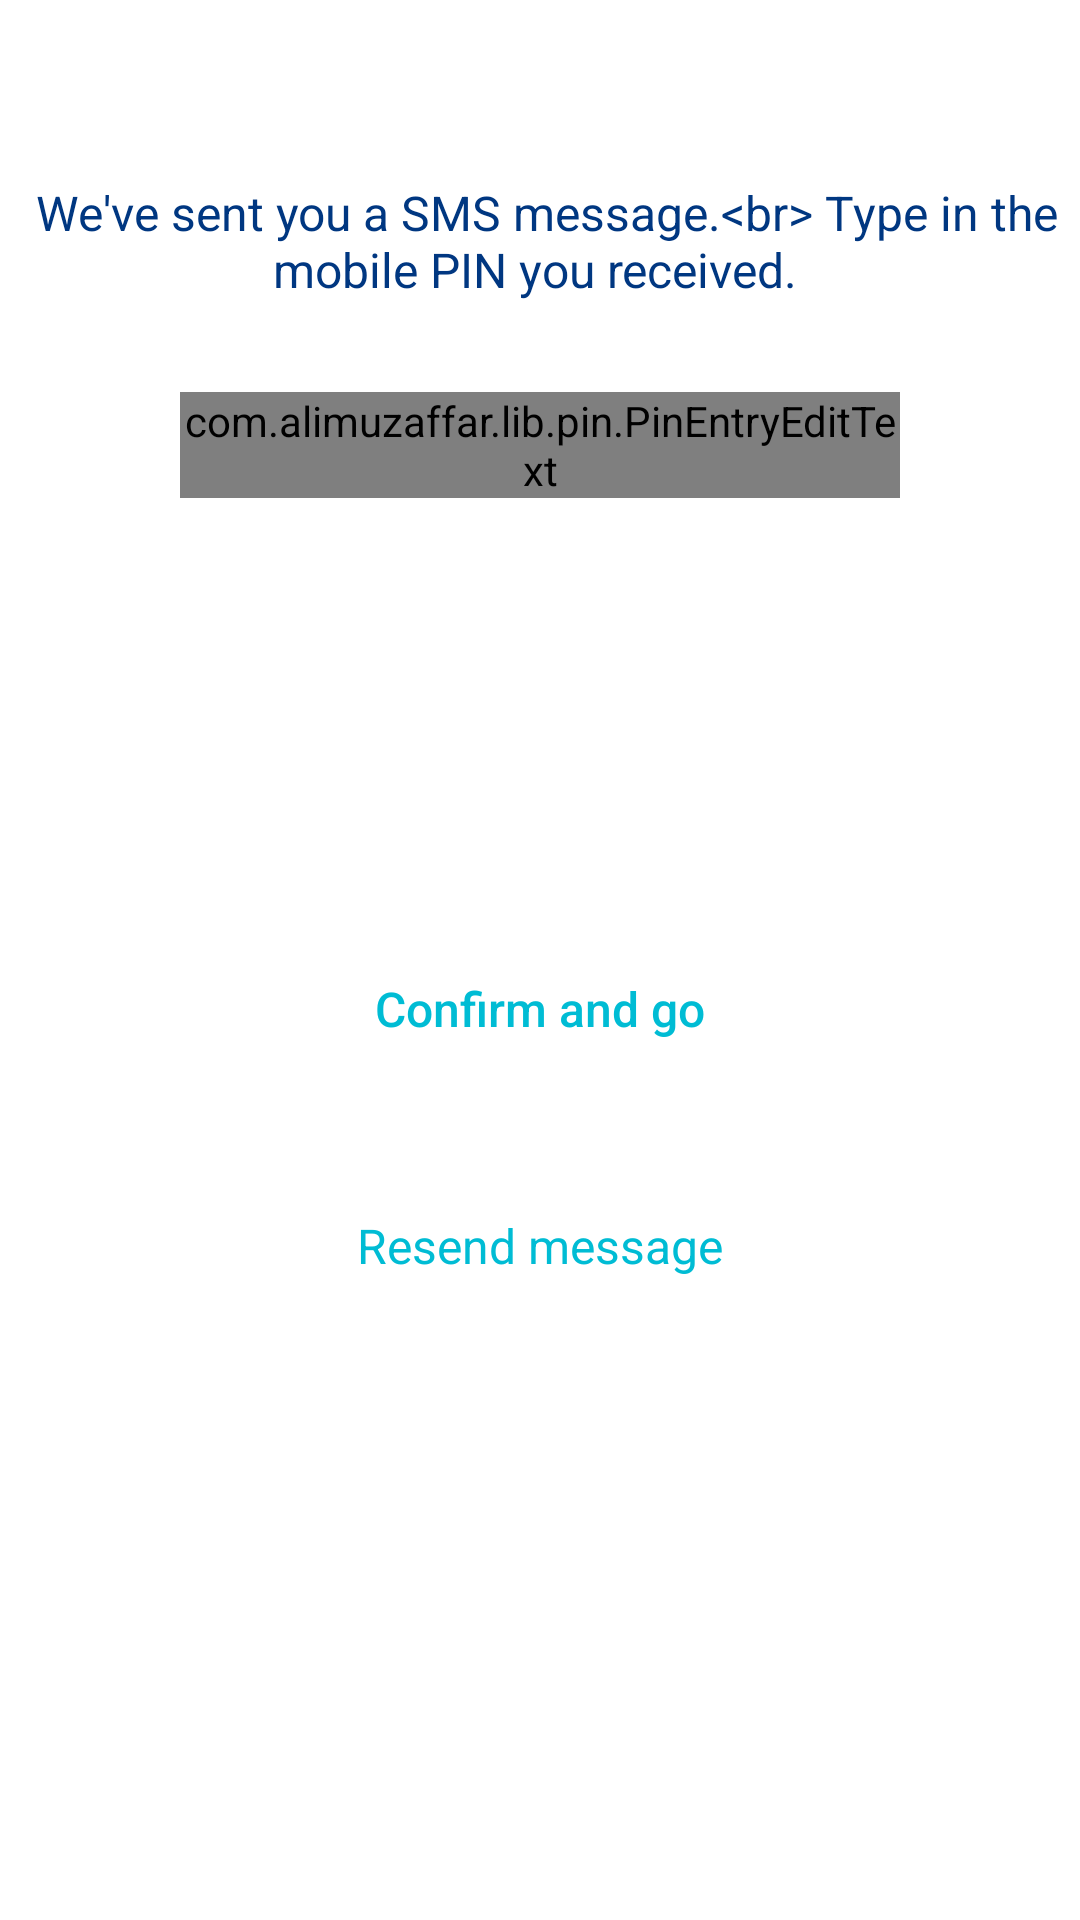

Write the Android layout XML for this screen, with the resource values it uses.
<!-- AndroidManifest.xml: application theme AppTheme.FullScreen -->
<!-- res/layout/activity_mobile_pin.xml -->
<LinearLayout xmlns:android="http://schemas.android.com/apk/res/android"
    xmlns:tools="http://schemas.android.com/tools"
    android:layout_width="match_parent"
    android:layout_height="match_parent"
    xmlns:pin="http://schemas.android.com/apk/res-auto"
    tools:context="com.abdulaziz.egytronica.ui.mobile_pin.MobilePinActivity"
    android:orientation="vertical"
    android:background="@color/background"
    android:id="@id/main_view"
    android:gravity="center_horizontal">

    <ImageView
        android:id="@+id/mobile_pin_message_iv"
        android:layout_width="wrap_content"
        android:layout_height="wrap_content"
        android:layout_marginTop="@dimen/mobile_pin_iv_top_margin"
        android:src="@drawable/img_message"/>

    <TextView
        android:id="@+id/mobile_pin_desc_tv"
        android:layout_width="wrap_content"
        android:layout_height="wrap_content"
        android:layout_marginTop="@dimen/mobile_pin_desc_tv_top_margin"
        android:layout_marginBottom="@dimen/mobile_pin_desc_tv_bottom_margin"
        android:gravity="center"
        android:text="@string/mobile_pin_desc"
        android:textColor="@color/blue_t"
        android:textSize="@dimen/label_s_reg_f"/>

    <LinearLayout
        android:layout_width="match_parent"
        android:layout_height="match_parent"
        android:layout_weight="1.5"
        android:gravity="top"
        android:orientation="horizontal">
        <LinearLayout
            android:layout_width="match_parent"
            android:layout_height="wrap_content"
            android:layout_weight="2.5"/>

        <com.alimuzaffar.lib.pin.PinEntryEditText
            android:id="@+id/mobile_pin_pinView"
            android:layout_width="match_parent"
            android:layout_height="wrap_content"
            android:layout_weight="1"
            android:cursorVisible="false"
            android:digits="1234567890"
            android:inputType="number"
            android:maxLength="5"
            android:textIsSelectable="false"
            android:textSize="@dimen/title_1_f"
            android:textColor="@color/green_1"
            android:imeOptions="actionDone"
            pin:pinCharacterMask="*"
            pin:pinAnimationType="popIn"
            pin:pinCharacterSpacing="10dip"
            pin:pinTextBottomPadding="5dip"
            pin:pinLineStroke="2dip"
            pin:pinLineStrokeSelected="2dip"
            pin:pinBackgroundIsSquare="false" />


        <LinearLayout
            android:layout_width="match_parent"
            android:layout_height="wrap_content"
            android:layout_weight="2.5"/>

    </LinearLayout>
    <LinearLayout
        android:layout_width="match_parent"
        android:layout_height="match_parent"
        android:orientation="vertical"
        android:layout_weight="1"
        android:gravity="center_horizontal">
        <Button
            android:id="@+id/mobile_pin_confirm_btn"
            android:layout_width="wrap_content"
            android:layout_height="@dimen/generic_btn_height"
            android:minWidth="@dimen/generic_btn_width"
            android:maxWidth="@dimen/generic_btn_width"
            android:background="@drawable/sign_up_button_selector"
            android:text="@string/mobile_pin_btn"
            android:textSize="@dimen/label_s_reg_f"
            android:textColor="@color/green_1"
            android:textAllCaps="false"/>

        <TextView
            android:id="@+id/mobile_pin_resend_message_tv"
            android:layout_width="wrap_content"
            android:layout_height="wrap_content"
            android:layout_marginTop="@dimen/mobile_pin_click_tv_top_margin"
            android:padding="@dimen/mobile_pin_click_tv_padding"
            android:text="@string/mobile_pin_resend"
            android:textSize="@dimen/label_s_reg_f"
            android:textColor="@color/green_1"/>

    </LinearLayout>


</LinearLayout>
<!-- resources referenced by this layout -->
<resources>
  <color name="background">#FFF</color>
  <color name="blue_t">#003781</color>
  <color name="green_1">#00bcd4</color>
  <dimen name="generic_btn_height">56dip</dimen>
  <dimen name="generic_btn_width">200dip</dimen>
  <dimen name="label_s_reg_f">16dip</dimen>
  <dimen name="mobile_pin_click_tv_padding">15dip</dimen>
  <dimen name="mobile_pin_click_tv_top_margin">25dip</dimen>
  <dimen name="mobile_pin_desc_tv_bottom_margin">30dip</dimen>
  <dimen name="mobile_pin_desc_tv_top_margin">30dip</dimen>
  <dimen name="mobile_pin_iv_top_margin">30dip</dimen>
  <dimen name="title_1_f">28dip</dimen>
  <string name="mobile_pin_btn">Confirm and go</string>
  <string name="mobile_pin_desc">
          
          We\'ve sent you a SMS message.&lt;br&gt;
          Type in the mobile PIN you received.
          
      </string>
  <string name="mobile_pin_resend">Resend message</string>
  <style name="AppTheme.FullScreen" parent="Theme.AppCompat.Light.NoActionBar">
          
          <item name="colorPrimary">@color/colorPrimary</item>
          <item name="colorPrimaryDark">@color/colorPrimaryDark</item>
          <item name="colorAccent">@color/colorAccent</item>
  
          <item name="colorControlNormal">@color/gray_1</item>
          <item name="colorControlActivated">@color/green_1</item>
          <item name="colorControlHighlight">@color/green_1</item>
      </style>
  <color name="colorPrimary">#3F51B5</color>
  <color name="colorPrimaryDark">#053296</color>
  <color name="colorAccent">#00bcd4</color>
  <color name="gray_1">#ddebf9</color>
</resources>
